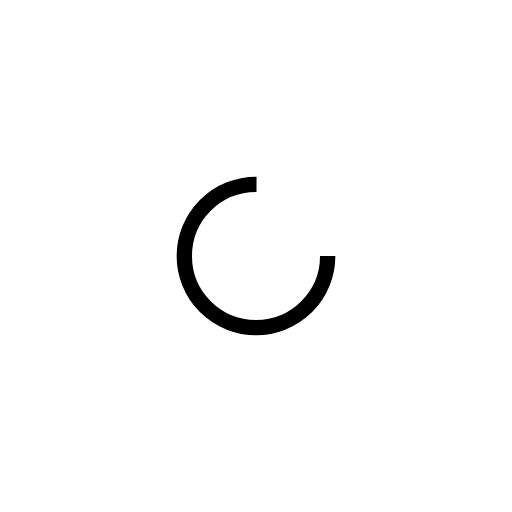
t = 0.00 s
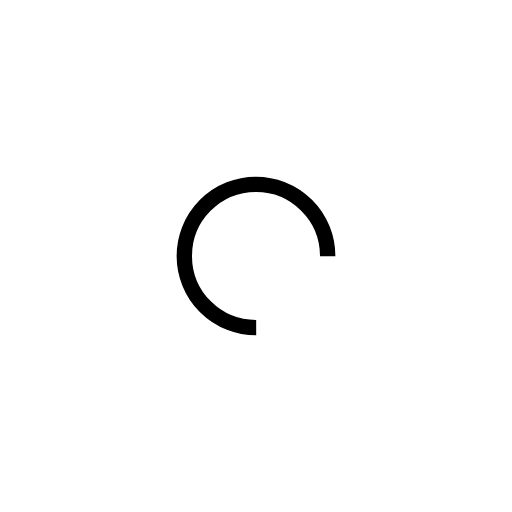
t = 0.20 s
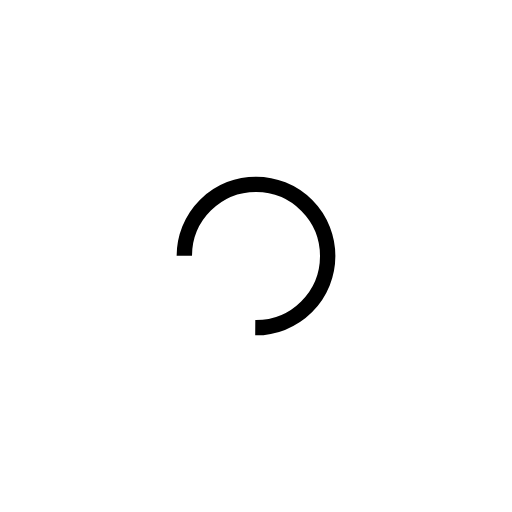
t = 0.39 s
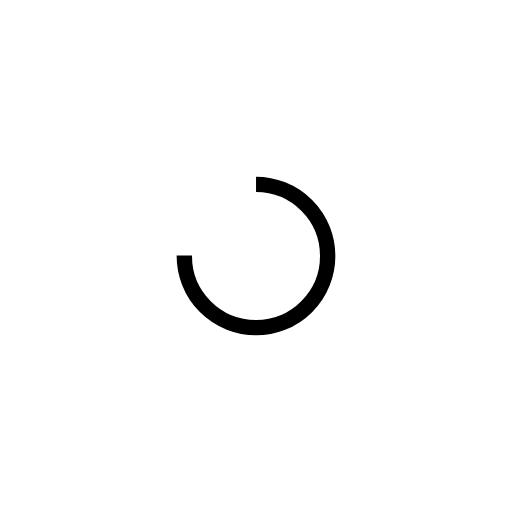
t = 0.59 s

The animated SVG that drew these frames (rendered in a browser with its animation timeline set to each time). Animation: 1 SMIL element (animateTransform=1); one cycle of 0.78 s, repeats indefinitely.

<?xml version="1.0" encoding="utf-8"?>
<svg xmlns="http://www.w3.org/2000/svg" xmlns:xlink="http://www.w3.org/1999/xlink" style="margin: auto; background: rgb(241, 242, 243, 0); display: block; shape-rendering: auto;" width="70px" height="70px" viewBox="0 0 100 100" preserveAspectRatio="xMidYMid">
<circle cx="50" cy="50" fill="none" stroke="#000000" stroke-width="3" r="14" stroke-dasharray="65.97344572538566 23.991148575128552">
  <animateTransform attributeName="transform" type="rotate" repeatCount="indefinite" dur="0.78125s" values="0 50 50;360 50 50" keyTimes="0;1"></animateTransform>
</circle></svg>
